Run: headless pygame with SDL's dummy video driver; simulated clock (each Clock.tick advances the game by its frame time, no real sleeping); random seed 0; keys injected as events and as key.get_pressed() state; mouse plan: one left click at the window centre at the start of phase 2, then a move to the lower-right quarter at the start of phase 3.
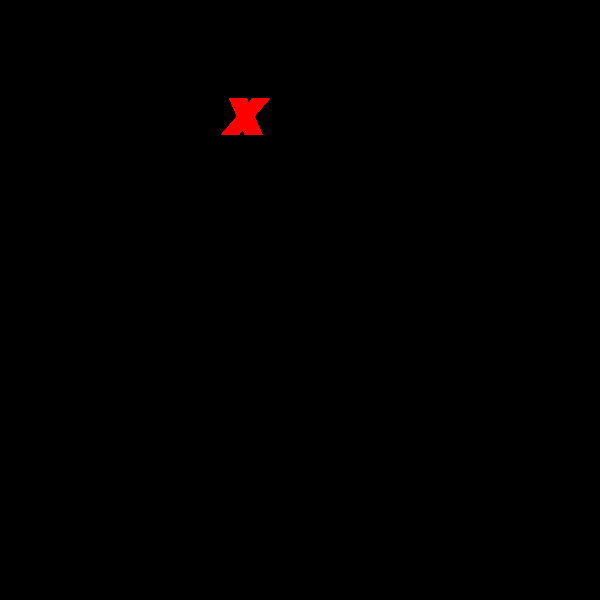
Frame 1 of 4 · flips 1–60 · no input
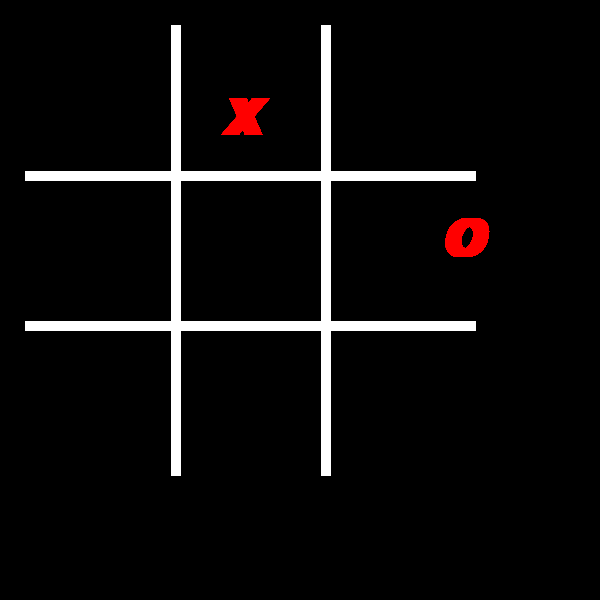
Frame 2 of 4 · flips 61–180 · clicked the window centre · tapped SPACE, RETURN · held RIGHT (→), D
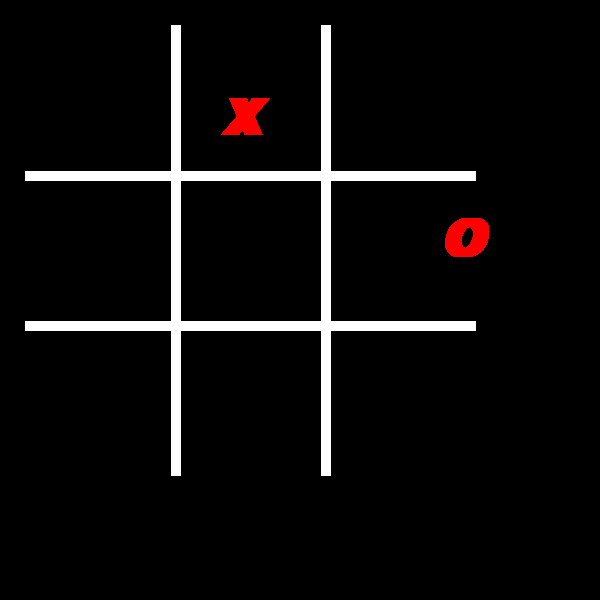
Frame 3 of 4 · flips 181–300 · moved the mouse to the lower-right quarter · held DOWN (↓), S
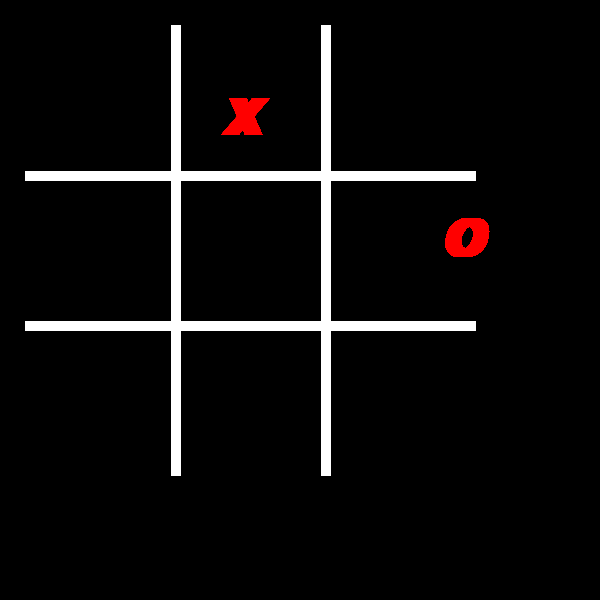
Frame 4 of 4 · flips 301–420 · held LEFT (←), A, UP (↑), W

The pygame program that drew these frames:

# Example file showing a basic pygame "game loop"
import pygame #importa a bliblioteca pygame para o script 

# pygame setup # pygame configuração 
pygame.init() # inicialização do pygame
pygame.font.init()#iniciaçizção do pacote do pygames 


screen = pygame.display.set_mode((600,600)) # definição do tamanho da tela 
pygame.display.set_caption('jogo da velha') # nome da janela do jogo 
clock = pygame.time.Clock()


running = True

fonte_quadrinhos=pygame.font.SysFont('Comic Sans Ms ',100,True,True )
runnirg=True #variavel de controle do status do jogo 

personagem_x=fonte_quadrinhos.render('x',True,'red')
personagem_y=fonte_quadrinhos.render('o',True,'red')
cor_fundo=1

cor_fundo=1 #blue
#cor_fundo=2 #red
while running:
    # poll for events
    # pygame.QUIT event means the user clicked X to close your window
    for event in pygame.event.get():
        if event.type == pygame.QUIT:
            running = False
        if event.type==pygame.MOUSEBUTTONDOWN:
            print('clicou')
            cor_fundo=cor_fundo+1
            if(cor_fundo>3):
                cor_fundo=1

     # desenha tabuleiro 
        pygame.draw.line(screen,'white',(175,25),(175,475),10)
        pygame.draw.line(screen,'white',(325,25),(325,475),10)
        pygame.draw.line(screen,'white',(25,175),(475,175),10)
        pygame.draw.line(screen,'white',(25,325),(475,325),10)



    # fill the screen with a color to wipe away anything from last frame
   

    # RENDER YOUR GAME HERE
    if cor_fundo==1:
        screen.blit(personagem_x,(220,80 ))
    elif cor_fundo==2:
        screen.blit(personagem_y,(440,200 ))
        
  
    pygame.display.flip()
     
    clock.tick(60)  # limits FPS to 60

pygame.quit ()
